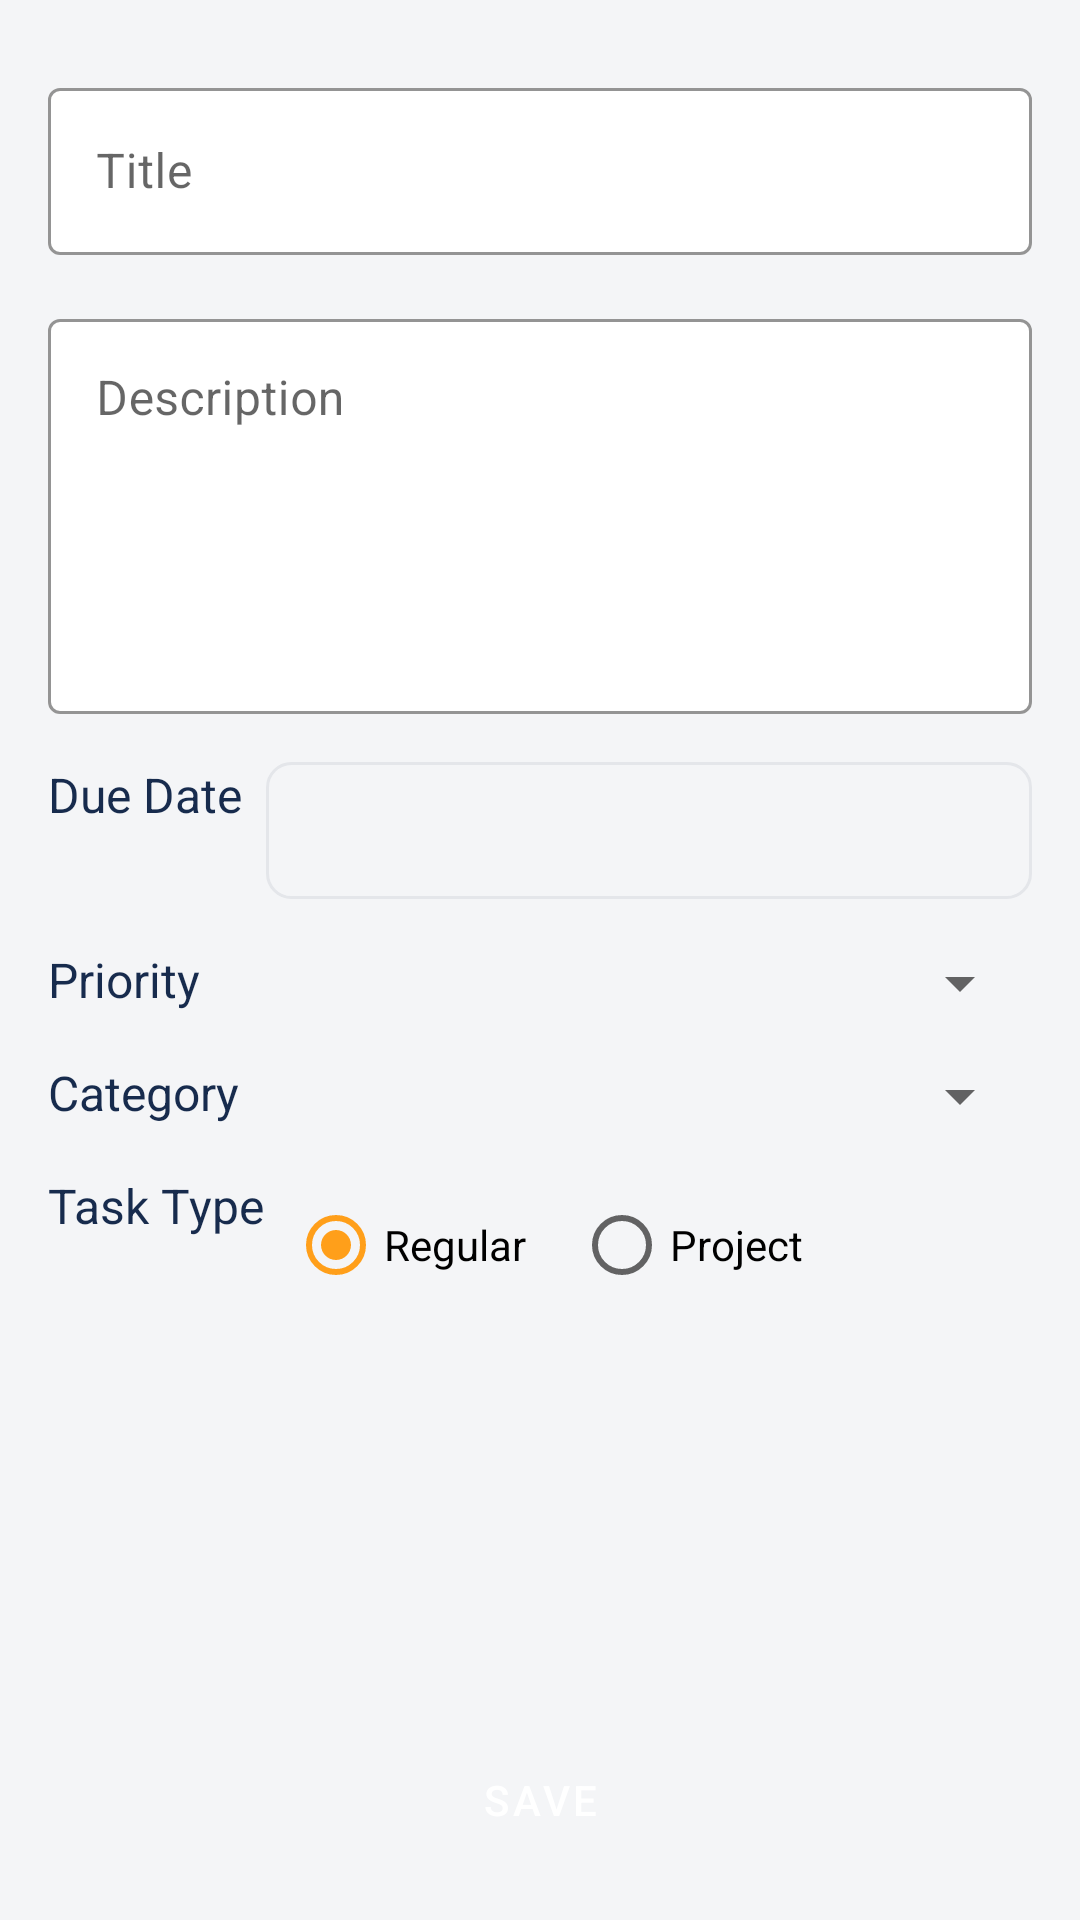

Produce the Android XML layout that renders to this screen, including the resource entries it uses.
<!-- AndroidManifest.xml: application theme AppTheme -->
<!-- res/layout/fragment_add_task.xml -->
<?xml version="1.0" encoding="utf-8"?>
<ScrollView xmlns:android="http://schemas.android.com/apk/res/android"
    xmlns:app="http://schemas.android.com/apk/res-auto"
    xmlns:tools="http://schemas.android.com/tools"
    android:layout_width="match_parent"
    android:layout_height="match_parent"
    android:fillViewport="true"
    tools:context=".ui.fragments.AddTaskFragment">

    <androidx.constraintlayout.widget.ConstraintLayout
        android:layout_width="match_parent"
        android:layout_height="wrap_content"
        android:padding="16dp">

        <com.google.android.material.textfield.TextInputLayout
            android:id="@+id/text_input_layout_title"
            style="@style/InputField"
            android:layout_width="match_parent"
            android:layout_height="wrap_content"
            android:layout_marginTop="8dp"
            android:hint="@string/task_title"
            app:layout_constraintEnd_toEndOf="parent"
            app:layout_constraintStart_toStartOf="parent"
            app:layout_constraintTop_toTopOf="parent">

            <com.google.android.material.textfield.TextInputEditText
                android:id="@+id/edit_text_task_title"
                android:layout_width="match_parent"
                android:layout_height="wrap_content"
                android:inputType="text"
                android:maxLines="1" />

        </com.google.android.material.textfield.TextInputLayout>

        <com.google.android.material.textfield.TextInputLayout
            android:id="@+id/text_input_layout_description"
            style="@style/InputField"
            android:layout_width="match_parent"
            android:layout_height="wrap_content"
            android:layout_marginTop="16dp"
            android:hint="@string/task_description"
            app:layout_constraintEnd_toEndOf="parent"
            app:layout_constraintStart_toStartOf="parent"
            app:layout_constraintTop_toBottomOf="@id/text_input_layout_title">

            <com.google.android.material.textfield.TextInputEditText
                android:id="@+id/edit_text_task_description"
                android:layout_width="match_parent"
                android:layout_height="wrap_content"
                android:gravity="top"
                android:inputType="textMultiLine"
                android:lines="5" />

        </com.google.android.material.textfield.TextInputLayout>

        <TextView
            android:id="@+id/text_view_due_date_label"
            android:layout_width="wrap_content"
            android:layout_height="wrap_content"
            android:layout_marginTop="16dp"
            android:text="@string/task_date"
            android:textColor="@color/darkGray"
            android:textSize="16sp"
            app:layout_constraintStart_toStartOf="parent"
            app:layout_constraintTop_toBottomOf="@id/text_input_layout_description" />

        <TextView
            android:id="@+id/text_view_due_date"
            android:layout_width="0dp"
            android:layout_height="wrap_content"
            android:layout_marginStart="8dp"
            android:background="@drawable/bg_date_picker"
            android:padding="12dp"
            android:textColor="@color/darkGray"
            android:textSize="16sp"
            app:layout_constraintEnd_toEndOf="parent"
            app:layout_constraintStart_toEndOf="@id/text_view_due_date_label"
            app:layout_constraintTop_toTopOf="@id/text_view_due_date_label"
            tools:text="Jan 01, 2023" />

        <TextView
            android:id="@+id/text_view_priority_label"
            android:layout_width="wrap_content"
            android:layout_height="wrap_content"
            android:layout_marginTop="16dp"
            android:text="@string/task_priority"
            android:textColor="@color/darkGray"
            android:textSize="16sp"
            app:layout_constraintStart_toStartOf="parent"
            app:layout_constraintTop_toBottomOf="@id/text_view_due_date" />

        <Spinner
            android:id="@+id/spinner_priority"
            android:layout_width="0dp"
            android:layout_height="wrap_content"
            android:layout_marginStart="8dp"
            app:layout_constraintEnd_toEndOf="parent"
            app:layout_constraintStart_toEndOf="@id/text_view_priority_label"
            app:layout_constraintTop_toTopOf="@id/text_view_priority_label" />

        <TextView
            android:id="@+id/text_view_category_label"
            android:layout_width="wrap_content"
            android:layout_height="wrap_content"
            android:layout_marginTop="16dp"
            android:text="@string/task_category"
            android:textColor="@color/darkGray"
            android:textSize="16sp"
            app:layout_constraintStart_toStartOf="parent"
            app:layout_constraintTop_toBottomOf="@id/text_view_priority_label" />

        <Spinner
            android:id="@+id/spinner_category"
            android:layout_width="0dp"
            android:layout_height="wrap_content"
            android:layout_marginStart="8dp"
            app:layout_constraintEnd_toEndOf="parent"
            app:layout_constraintStart_toEndOf="@id/text_view_category_label"
            app:layout_constraintTop_toTopOf="@id/text_view_category_label" />

        <TextView
            android:id="@+id/text_view_task_type_label"
            android:layout_width="wrap_content"
            android:layout_height="wrap_content"
            android:layout_marginTop="16dp"
            android:text="@string/task_type"
            android:textColor="@color/darkGray"
            android:textSize="16sp"
            app:layout_constraintStart_toStartOf="parent"
            app:layout_constraintTop_toBottomOf="@id/text_view_category_label" />

        <RadioGroup
            android:id="@+id/radio_group_task_type"
            android:layout_width="0dp"
            android:layout_height="wrap_content"
            android:layout_marginStart="8dp"
            android:orientation="horizontal"
            app:layout_constraintEnd_toEndOf="parent"
            app:layout_constraintStart_toEndOf="@id/text_view_task_type_label"
            app:layout_constraintTop_toTopOf="@id/text_view_task_type_label">

            <RadioButton
                android:id="@+id/radio_regular_task"
                android:layout_width="wrap_content"
                android:layout_height="wrap_content"
                android:checked="true"
                android:text="@string/regular_task" />

            <RadioButton
                android:id="@+id/radio_project_task"
                android:layout_width="wrap_content"
                android:layout_height="wrap_content"
                android:layout_marginStart="16dp"
                android:text="@string/project_task" />

        </RadioGroup>

        <Button
            android:id="@+id/button_save"
            style="@style/ButtonPrimary"
            android:layout_width="match_parent"
            android:layout_height="wrap_content"
            android:layout_marginTop="32dp"
            android:text="@string/save"
            app:layout_constraintBottom_toBottomOf="parent"
            app:layout_constraintEnd_toEndOf="parent"
            app:layout_constraintStart_toStartOf="parent"
            app:layout_constraintTop_toBottomOf="@id/radio_group_task_type"
            app:layout_constraintVertical_bias="1.0" />

    </androidx.constraintlayout.widget.ConstraintLayout>

</ScrollView>
<!-- resources referenced by this layout -->
<resources>
  <color name="darkGray">#172B4D</color>
  <!-- drawable bg_date_picker (drawable) -->
  <?xml version="1.0" encoding="utf-8"?>
  <shape xmlns:android="http://schemas.android.com/apk/res/android"
      android:shape="rectangle">
      <solid android:color="@color/offWhite" />
      <corners android:radius="8dp" />
      <stroke
          android:width="1dp"
          android:color="@color/lightGray" />
  </shape>
  <string name="project_task">Project</string>
  <string name="regular_task">Regular</string>
  <string name="save">Save</string>
  <string name="task_category">Category</string>
  <string name="task_date">Due Date</string>
  <string name="task_description">Description</string>
  <string name="task_priority">Priority</string>
  <string name="task_title">Title</string>
  <string name="task_type">Task Type</string>
  <style name="ButtonPrimary" parent="Widget.MaterialComponents.Button">
          <item name="android:textColor">@color/white</item>
          <item name="backgroundTint">@color/colorPrimary</item>
          <item name="cornerRadius">8dp</item>
      </style>
  <style name="InputField" parent="Widget.MaterialComponents.TextInputLayout.OutlinedBox">
          <item name="boxStrokeColor">@color/colorPrimary</item>
          <item name="boxBackgroundColor">@color/white</item>
          <item name="hintTextColor">@color/colorPrimary</item>
      </style>
  <style name="AppTheme" parent="Theme.MaterialComponents.Light.NoActionBar">
          <item name="colorPrimary">@color/colorPrimary</item>
          <item name="colorPrimaryDark">@color/colorPrimaryDark</item>
          <item name="colorAccent">@color/colorAccent</item>
          <item name="android:windowBackground">@color/offWhite</item>
  
          <item name="android:statusBarColor">@android:color/transparent</item>
          <item name="android:navigationBarColor">@android:color/transparent</item>
          <item name="android:windowLightStatusBar">true</item>
  
          <item name="toolbarStyle">@style/Widget.MaterialComponents.Toolbar.Primary</item>
          <item name="android:windowDrawsSystemBarBackgrounds">true</item>
      </style>
  <color name="offWhite">#F4F5F7</color>
  <color name="lightGray">#E4E6EA</color>
  <color name="white">#FFFFFF</color>
  <color name="colorPrimary">#0079BF</color>
  <color name="colorPrimaryDark">#026AA7</color>
  <color name="colorAccent">#FF9F1A</color>
</resources>
